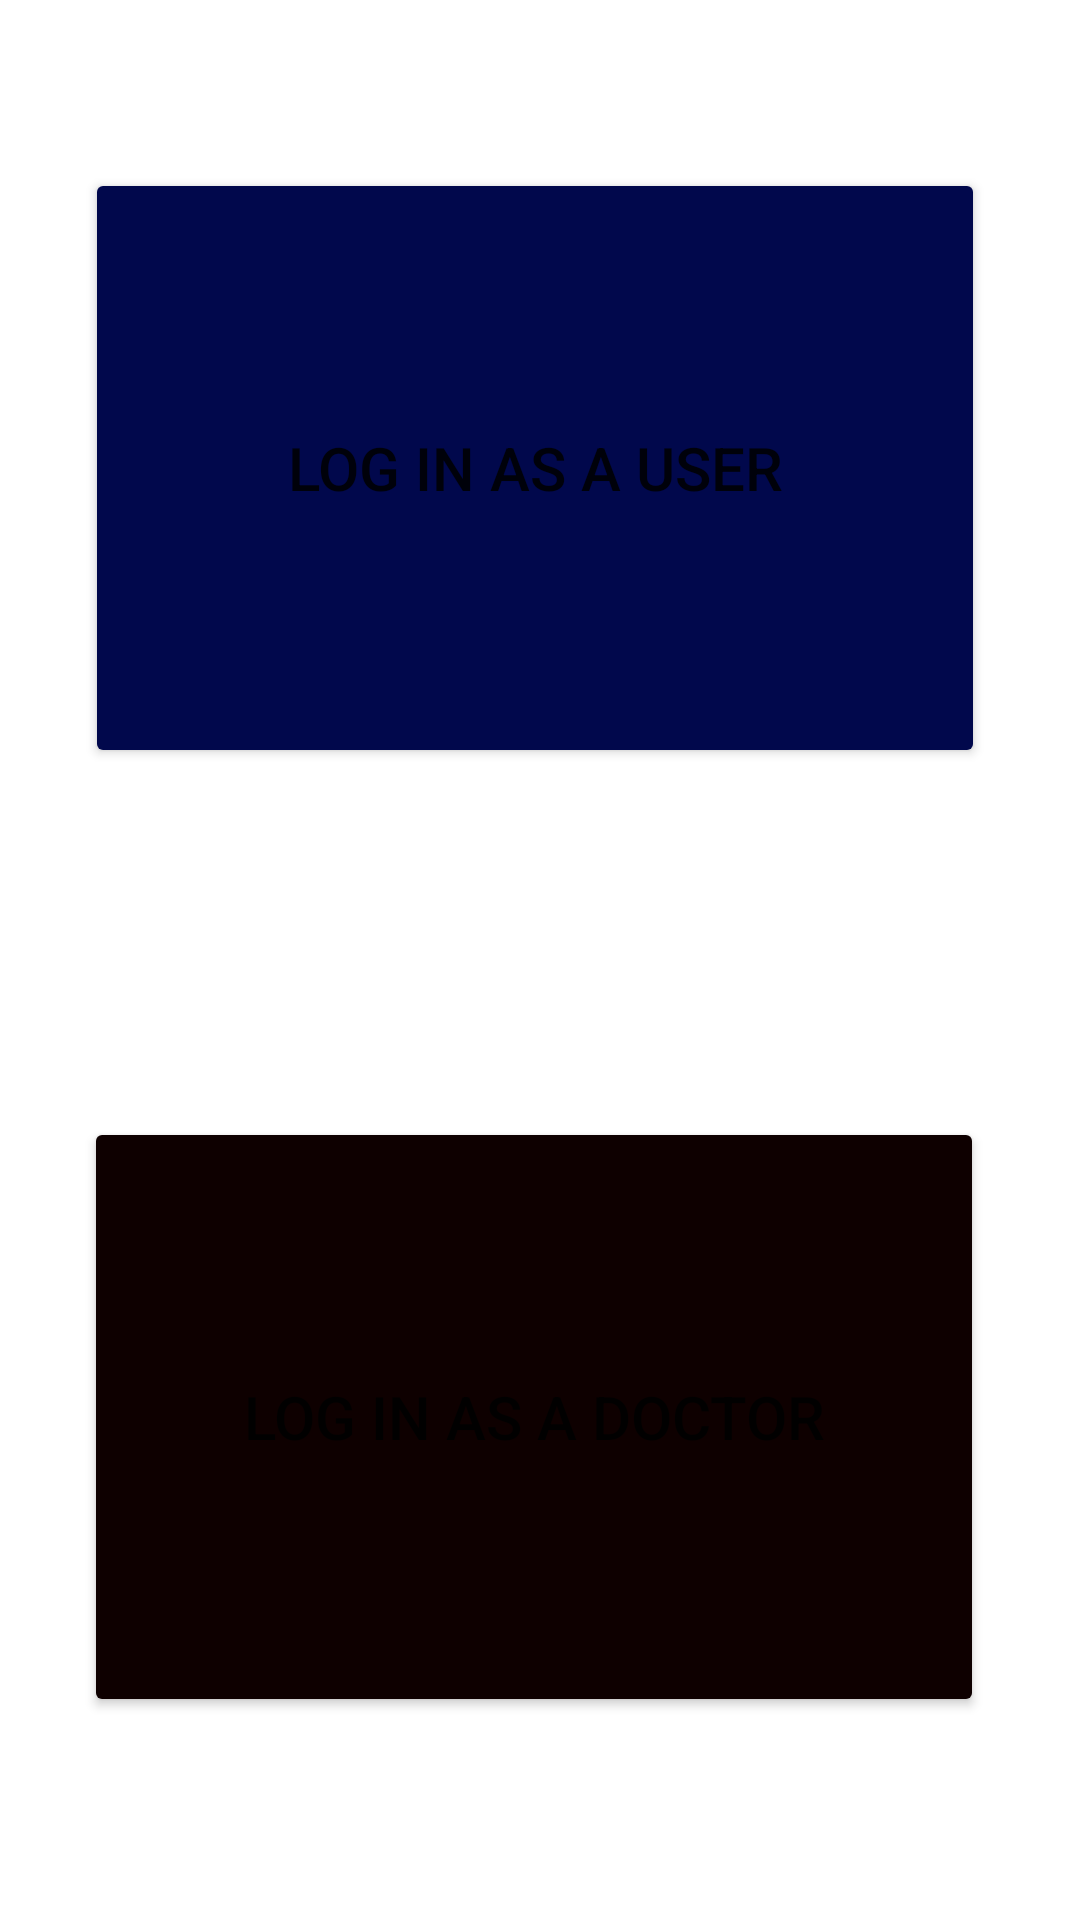

Produce the Android XML layout that renders to this screen, including the resource entries it uses.
<!-- AndroidManifest.xml: application theme Theme.Azam -->
<!-- res/layout/activity_main_dashboard.xml -->
<?xml version="1.0" encoding="utf-8"?>
<androidx.constraintlayout.widget.ConstraintLayout xmlns:android="http://schemas.android.com/apk/res/android"
    xmlns:app="http://schemas.android.com/apk/res-auto"
    xmlns:tools="http://schemas.android.com/tools"
    android:layout_width="match_parent"
    android:layout_height="match_parent"
    tools:context=".Main_dashboard">

    <Button
        android:id="@+id/userID"
        android:layout_width="300dp"
        android:layout_height="200dp"
        android:layout_marginTop="56dp"
        android:text="Log In as A User"
        android:textSize="20sp"
        android:backgroundTint="#01084C"
        app:layout_constraintEnd_toEndOf="parent"
        app:layout_constraintHorizontal_bias="0.47"
        app:layout_constraintStart_toStartOf="parent"
        app:layout_constraintTop_toTopOf="parent" />

    <Button
        android:id="@+id/doctorID"
        android:layout_width="300dp"
        android:layout_height="200dp"
        android:text="Log In as A Doctor"
        android:textSize="20sp"
        android:backgroundTint="#0E0000"
        app:layout_constraintBottom_toBottomOf="parent"
        app:layout_constraintEnd_toEndOf="parent"
        app:layout_constraintHorizontal_bias="0.468"
        app:layout_constraintStart_toStartOf="parent"
        app:layout_constraintTop_toBottomOf="@+id/userID"
        app:layout_constraintVertical_bias="0.632" />
</androidx.constraintlayout.widget.ConstraintLayout>
<!-- resources referenced by this layout -->
<resources>
  <style name="Theme.Azam" parent="Theme.MaterialComponents.DayNight.NoActionBar">
          
          <item name="colorPrimary">@color/purple_500</item>
          <item name="colorPrimaryVariant">@color/purple_700</item>
          <item name="colorOnPrimary">@color/white</item>
          
          <item name="colorSecondary">@color/teal_200</item>
          <item name="colorSecondaryVariant">@color/teal_700</item>
          <item name="colorOnSecondary">@color/black</item>
          
          <item name="android:statusBarColor" tools:targetApi="l">?attr/colorPrimaryVariant</item>
          
      </style>
  <!-- not gathered from this repository: default colours our renderer supplied (Android Studio template values) -->
  <color name="purple_500">#FF6200EE</color>
  <color name="purple_700">#FF3700B3</color>
  <color name="teal_200">#FF03DAC5</color>
  <color name="teal_700">#FF018786</color>
  <color name="black">#FF000000</color>
  <color name="white">#FFFFFFFF</color>
</resources>
